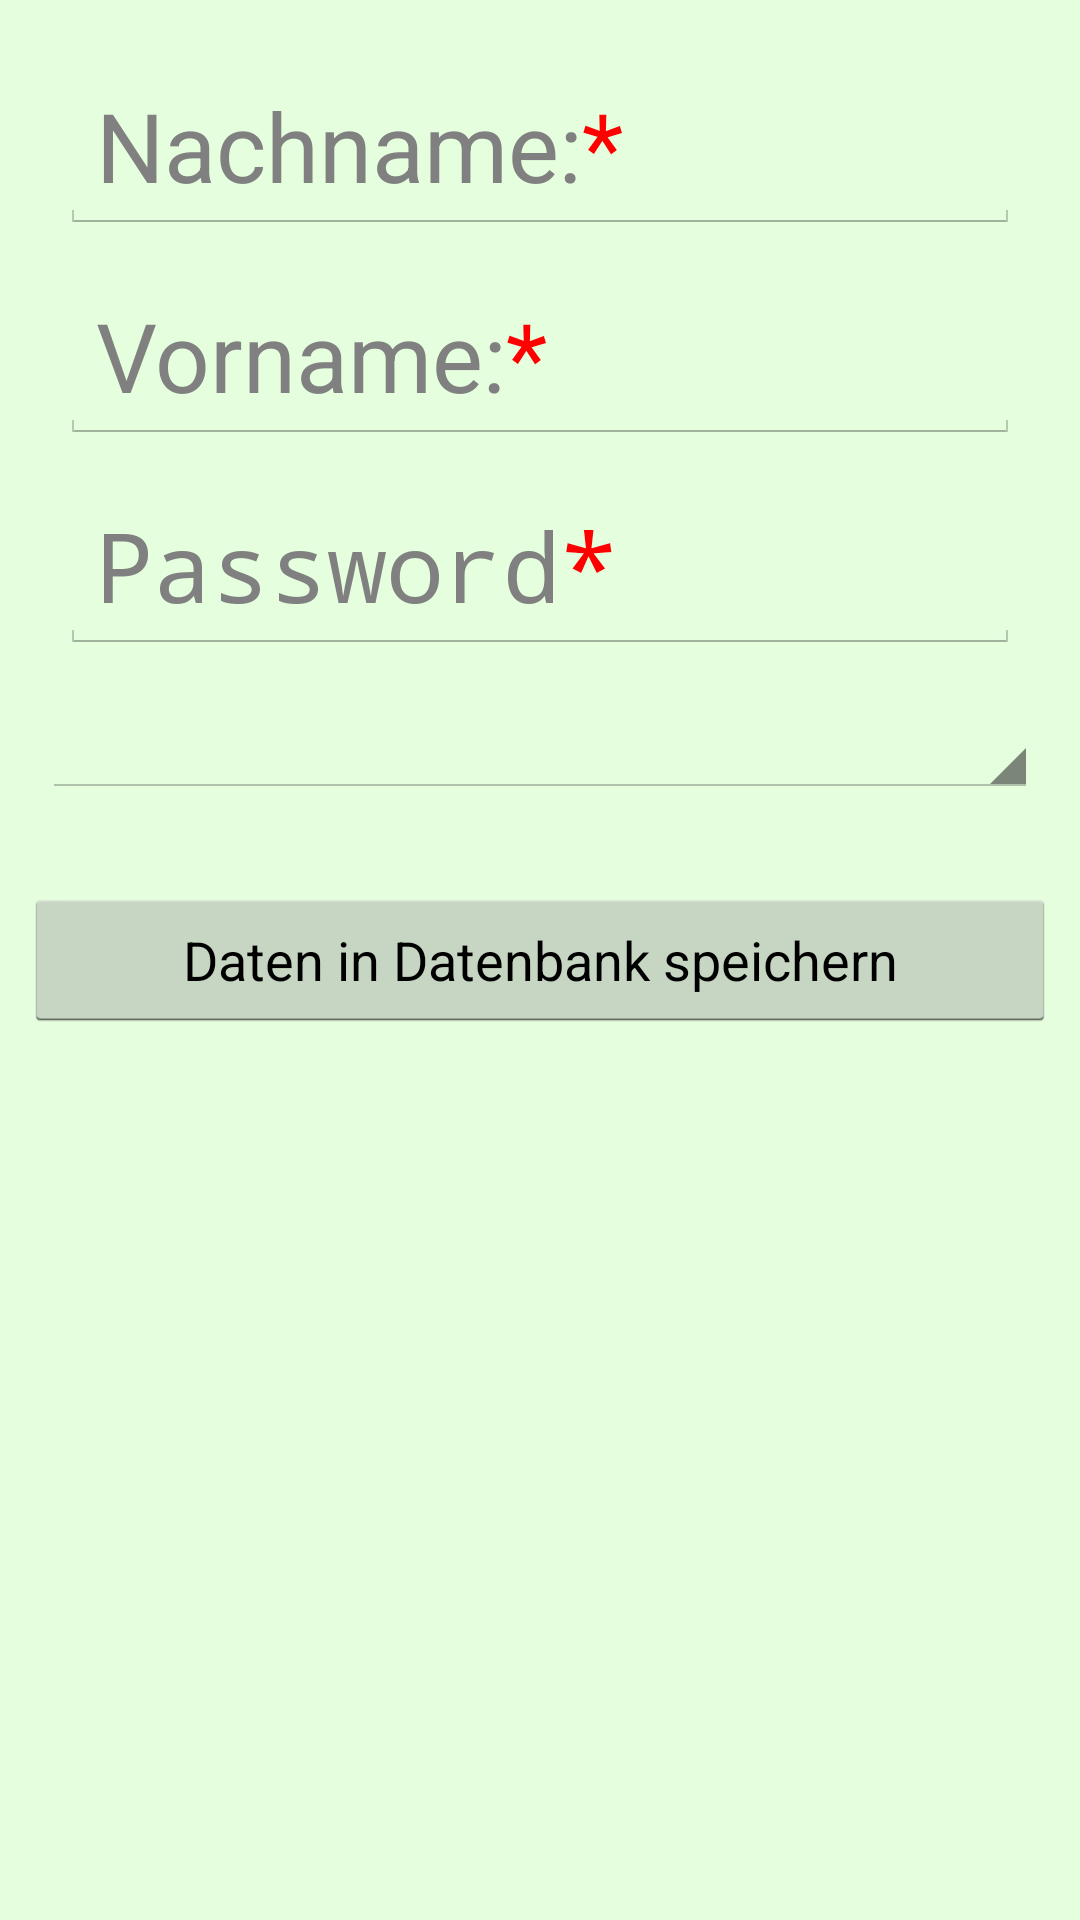

Android layout source for this screen:
<!-- AndroidManifest.xml: application theme AppTheme -->
<!-- res/layout/layout_user_anlegen.xml -->
<RelativeLayout
    xmlns:android="http://schemas.android.com/apk/res/android"
    xmlns:tools="http://schemas.android.com/tools"
    android:orientation="vertical"
    android:layout_width="match_parent"
    android:layout_height="match_parent"
    android:background="@color/colorPrimaryDark"
    android:focusable="true"
    android:focusableInTouchMode="true"
    android:padding="8dp"
    tools:context="schilkroete.healthy.activitys.ActivityPatientenAnlegen">

    <LinearLayout
        android:layout_width="wrap_content"
        android:layout_height="wrap_content"
        android:orientation="vertical"
        android:layout_margin="6dp"
        android:id="@+id/linearLayout">
        <EditText
            android:id="@+id/et_nachname"
            android:layout_width="wrap_content"
            android:layout_height="wrap_content"
            android:hint="@string/et_nachname_pflicht"
            android:ems="10"
            android:textSize="32sp"
            android:inputType="textPersonName"
            android:layout_margin="6dp"/>
        <EditText
            android:id="@+id/et_vorname"
            android:layout_width="wrap_content"
            android:layout_height="wrap_content"
            android:hint="@string/et_vorname_pflicht"
            android:ems="10"
            android:textSize="32sp"
            android:inputType="textPersonName"
            android:layout_margin="6dp"/>
        <EditText
            android:id="@+id/et_passwort"
            android:layout_width="wrap_content"
            android:layout_height="wrap_content"
            android:hint="@string/et_password_pflicht"
            android:ems="10"
            android:textSize="32sp"
            android:inputType="textPassword"
            android:layout_margin="6dp"/>
        <Spinner
            android:id="@+id/spinner_user"
            android:layout_width="match_parent"
            android:layout_height="wrap_content"
            android:layout_marginTop="@dimen/spacing_small"
            android:drawSelectorOnTop="true"
            android:paddingRight="@dimen/spacing_small" />

    </LinearLayout>


    <Button
        android:id="@+id/btn_speichern"
        android:layout_width="match_parent"
        android:layout_height="wrap_content"
        android:text="@string/tv_daten_in_datenbank_speichern"
        android:layout_centerVertical="true"
        android:layout_alignParentLeft="true"
        android:layout_alignParentStart="true" />

</RelativeLayout>
<!-- resources referenced by this layout -->
<resources>
  <color name="colorPrimaryDark">#e5ffde</color>
  <dimen name="spacing_small">10dp</dimen>
  <string name="et_nachname_pflicht">Nachname:<font fgcolor="red">*</font></string>
  <string name="et_password_pflicht">Password<font fgcolor="red">*</font></string>
  
      // Buttons
  <string name="et_vorname_pflicht">Vorname:<font fgcolor="red">*</font></string>
  <string name="tv_daten_in_datenbank_speichern">Daten in Datenbank speichern</string>
  <style name="AppTheme" parent="android:Theme.Holo.Light.NoActionBar">
      </style>
</resources>
